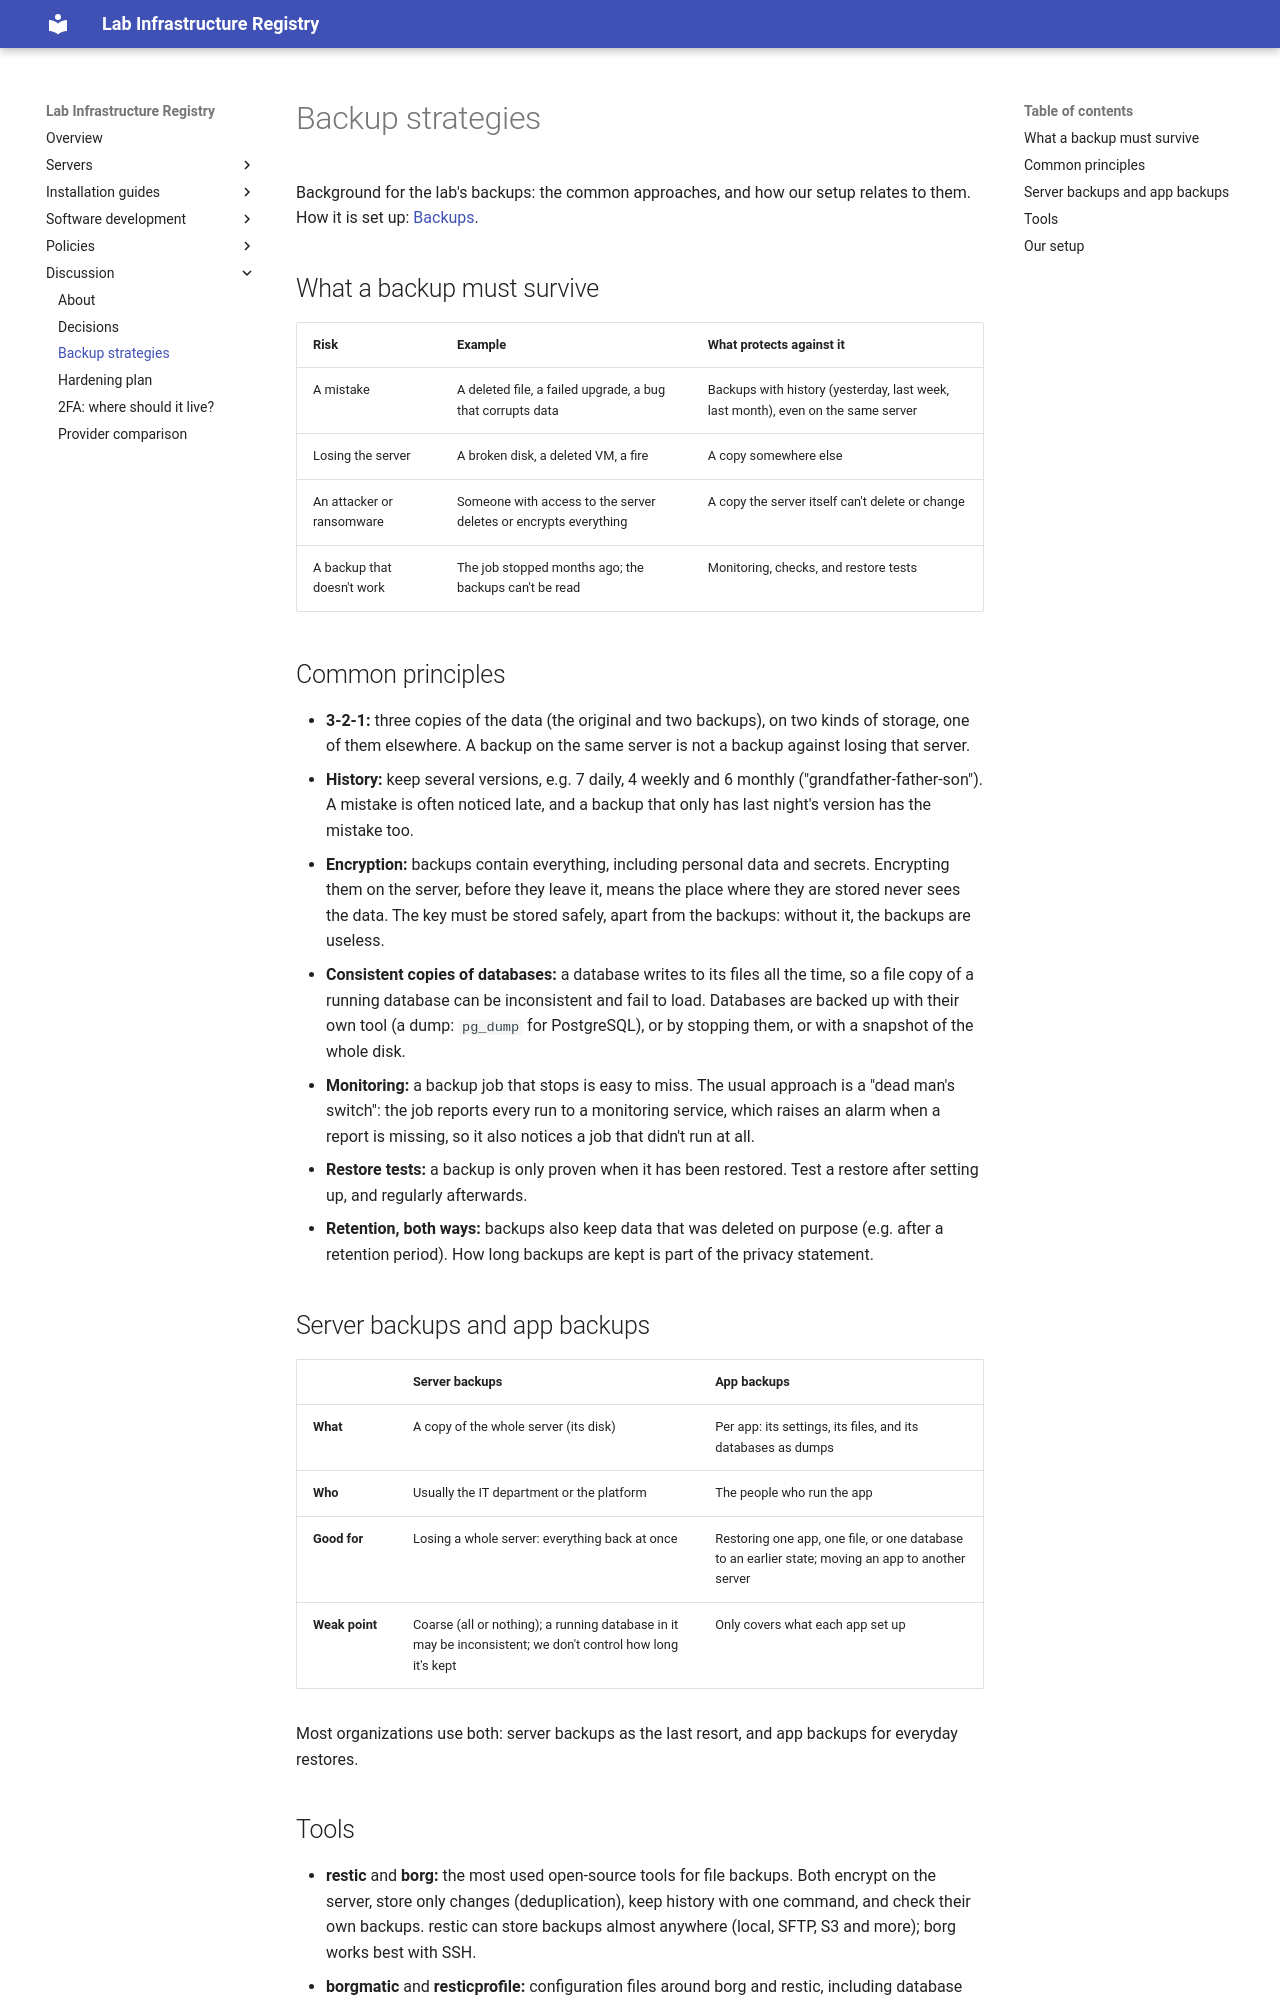

repository: kasperwelbers/societal-analytics-lab-infra · page: backup-strategies/index.html · generator: mkdocs

# Backup strategies

Background for the lab's backups: the common approaches, and how our setup relates to them. How it is set up: [Backups](install/backups.md).

## What a backup must survive

| Risk | Example | What protects against it |
| --- | --- | --- |
| A mistake | A deleted file, a failed upgrade, a bug that corrupts data | Backups with history (yesterday, last week, last month), even on the same server |
| Losing the server | A broken disk, a deleted VM, a fire | A copy somewhere else |
| An attacker or ransomware | Someone with access to the server deletes or encrypts everything | A copy the server itself can't delete or change |
| A backup that doesn't work | The job stopped months ago; the backups can't be read | Monitoring, checks, and restore tests |

## Common principles

* **3-2-1:** three copies of the data (the original and two backups), on two kinds of storage, one of them elsewhere. A backup on the same server is not a backup against losing that server.
* **History:** keep several versions, e.g. 7 daily, 4 weekly and 6 monthly ("grandfather-father-son"). A mistake is often noticed late, and a backup that only has last night's version has the mistake too.
* **Encryption:** backups contain everything, including personal data and secrets. Encrypting them on the server, before they leave it, means the place where they are stored never sees the data. The key must be stored safely, apart from the backups: without it, the backups are useless.
* **Consistent copies of databases:** a database writes to its files all the time, so a file copy of a running database can be inconsistent and fail to load. Databases are backed up with their own tool (a dump: `pg_dump` for PostgreSQL), or by stopping them, or with a snapshot of the whole disk.
* **Monitoring:** a backup job that stops is easy to miss. The usual approach is a "dead man's switch": the job reports every run to a monitoring service, which raises an alarm when a report is missing, so it also notices a job that didn't run at all.
* **Restore tests:** a backup is only proven when it has been restored. Test a restore after setting up, and regularly afterwards.
* **Retention, both ways:** backups also keep data that was deleted on purpose (e.g. after a retention period). How long backups are kept is part of the privacy statement.

## Server backups and app backups

| | Server backups | App backups |
| --- | --- | --- |
| **What** | A copy of the whole server (its disk) | Per app: its settings, its files, and its databases as dumps |
| **Who** | Usually the IT department or the platform | The people who run the app |
| **Good for** | Losing a whole server: everything back at once | Restoring one app, one file, or one database to an earlier state; moving an app to another server |
| **Weak point** | Coarse (all or nothing); a running database in it may be inconsistent; we don't control how long it's kept | Only covers what each app set up |

Most organizations use both: server backups as the last resort, and app backups for everyday restores.
